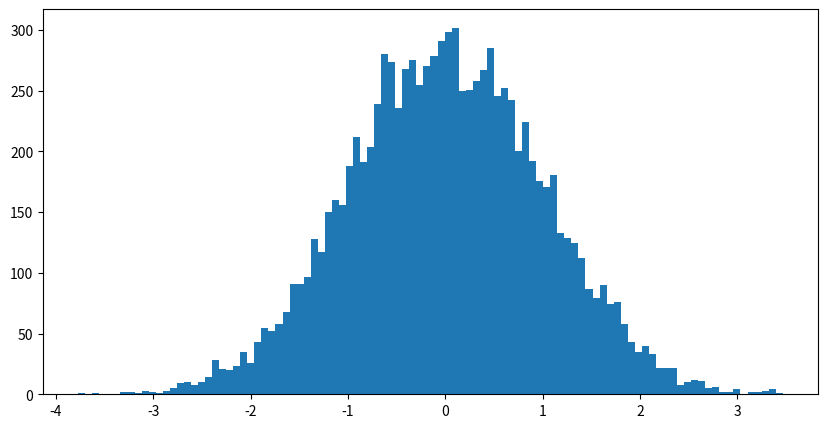

Write Python code to recreate this figure.
import numpy as np
import matplotlib.pyplot as plt


kb=1
T = 1
friction = 1


hist = []



def rng_normal2():
    res = 0

    for i in range(20):
        res += np.random.randint(-1, 1)

    return res

    
    #


def rng_normal():
    return np.random.normal()


for i in range(10000):
    hist.append(rng_normal())


def thermal_force(x:float, y:float, t:float):
    """ thermal force, simulates the random kicks, done for brownian motion."""
    return np.array([rng_normal(), rng_normal()])



# visualice:
fig, axes = plt.subplots(1,1, figsize=(10, 5))

axes.hist(hist, bins=100)

plt.show()



# evaluate rng force
farr = []
for i in range(10000):
    f = thermal_force(0, 0, 0)
    farr.append(np.dot(f, f))


# second moment of force:
fsm=np.mean(farr)

dt = 4*friction * kb * T / fsm

print(f'dt={dt}')